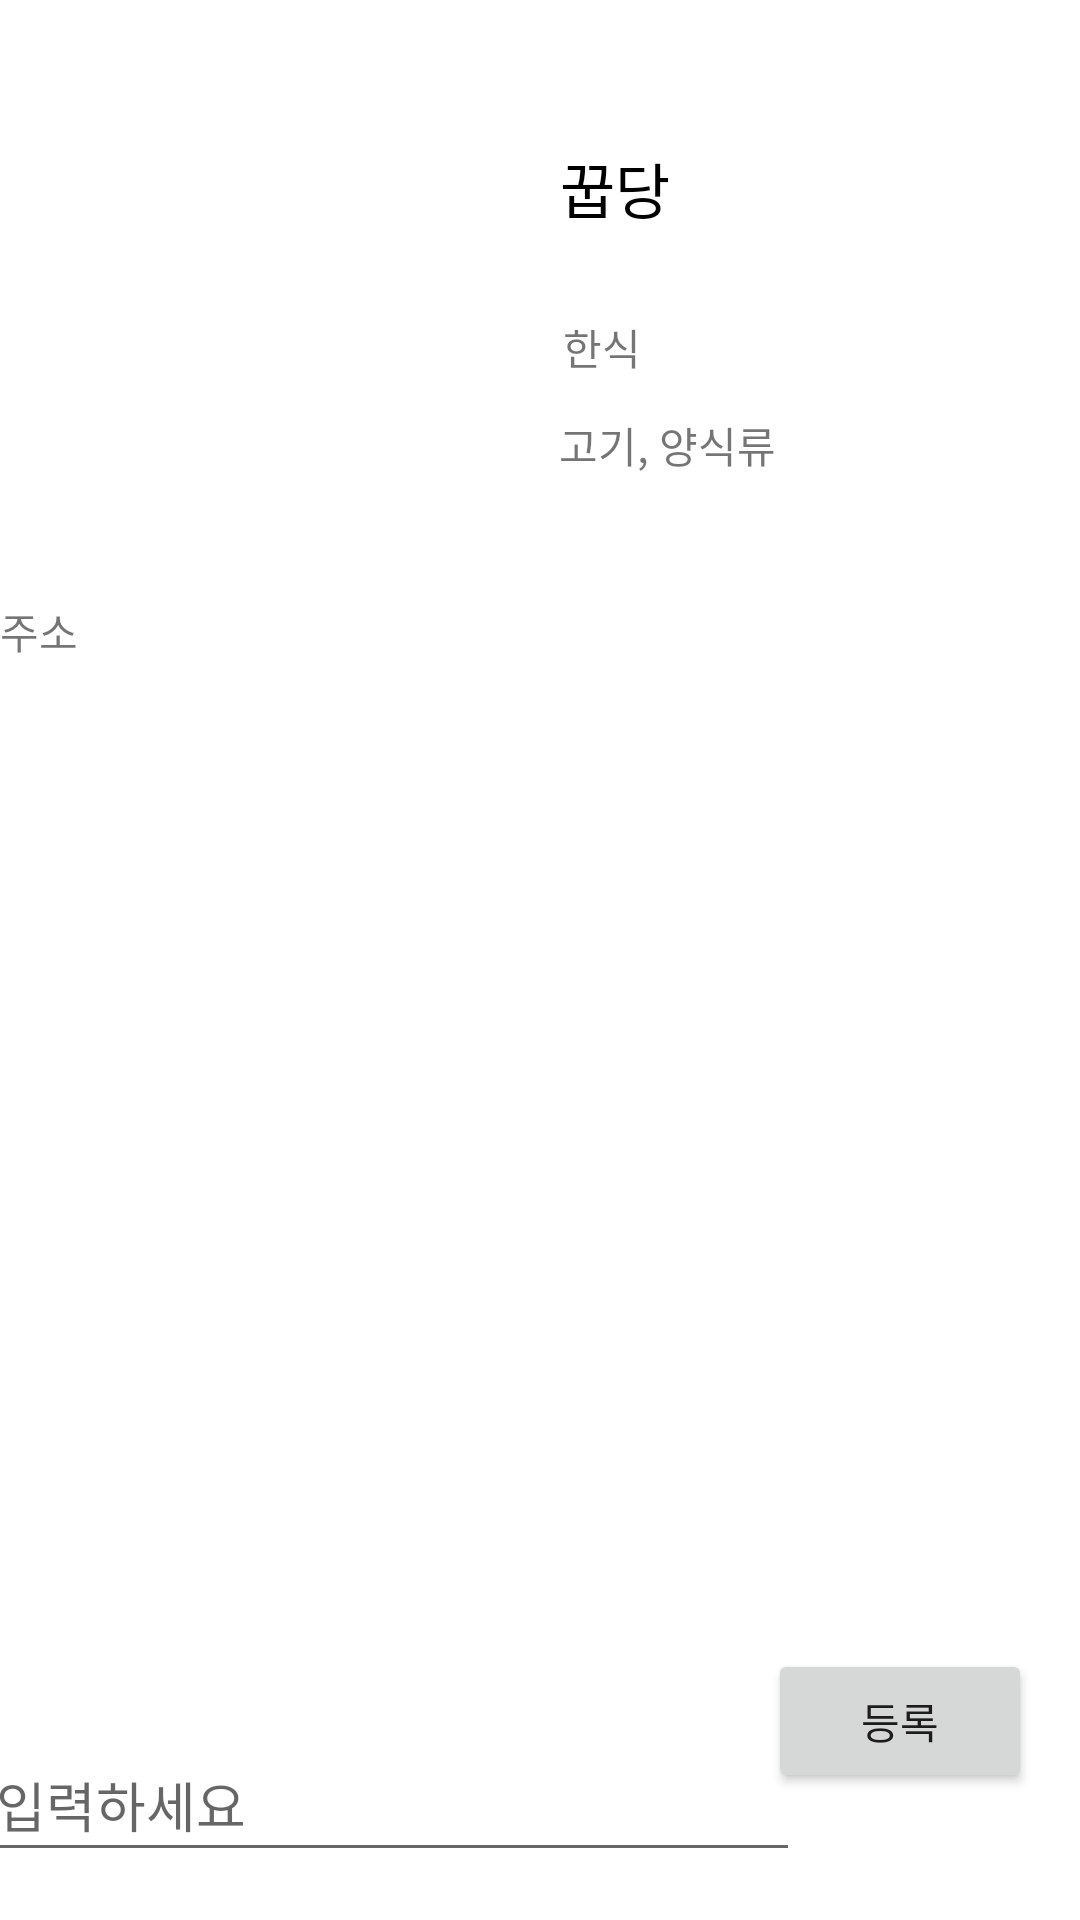

Write the Android layout XML for this screen, with the resource values it uses.
<!-- AndroidManifest.xml: application theme Theme.Eatopia -->
<!-- res/layout/activity_detail.xml -->
<?xml version="1.0" encoding="utf-8"?>
<androidx.constraintlayout.widget.ConstraintLayout
        xmlns:android="http://schemas.android.com/apk/res/android"
        xmlns:tools="http://schemas.android.com/tools"
        xmlns:app="http://schemas.android.com/apk/res-auto"
        android:layout_width="match_parent"
        android:layout_height="match_parent"
        tools:context=".DetailActivity">
    <ImageView
            android:layout_width="158dp"
            android:layout_height="160dp"
            app:srcCompat="@mipmap/ic_launcher"
            android:id="@+id/image_category"
            app:layout_constraintTop_toTopOf="parent" app:layout_constraintStart_toStartOf="parent"
            android:layout_marginTop="32dp" android:layout_marginStart="16dp"/>
    <TextView
            android:text="한식"
            android:layout_width="wrap_content"
            android:layout_height="wrap_content"
            android:id="@+id/category"
            app:layout_constraintStart_toEndOf="@+id/image_category"
            app:layout_constraintEnd_toEndOf="parent" app:layout_constraintTop_toBottomOf="@+id/storeName"
            android:layout_marginTop="28dp" app:layout_constraintHorizontal_bias="0.085"/>
    <TextView
            android:text="고기, 양식류"
            android:layout_width="wrap_content"
            android:layout_height="wrap_content"
            android:id="@+id/categoryDetail"
            app:layout_constraintStart_toEndOf="@+id/image_category"
            app:layout_constraintEnd_toEndOf="parent" app:layout_constraintTop_toBottomOf="@+id/category"
            android:layout_marginTop="12dp" app:layout_constraintHorizontal_bias="0.109"/>
    <TextView
            android:text="꿉당"
            android:textSize="20sp"
            android:textColor="@color/black"
            android:layout_width="wrap_content"
            android:layout_height="wrap_content"
            android:id="@+id/storeName"
            app:layout_constraintStart_toEndOf="@+id/image_category"
            app:layout_constraintEnd_toEndOf="parent" app:layout_constraintTop_toTopOf="parent"
            android:layout_marginTop="48dp" app:layout_constraintHorizontal_bias="0.085"/>
    <TextView
            android:text="주소"
            android:layout_width="match_parent"
            android:layout_height="wrap_content"
            android:id="@+id/address"
            app:layout_constraintTop_toBottomOf="@+id/image_category"
            app:layout_constraintStart_toStartOf="parent"
            app:layout_constraintEnd_toEndOf="parent"
            android:layout_marginTop="8dp"
            app:layout_constraintHorizontal_bias="0.0"/>
    <EditText
            android:layout_width="272dp"
            android:layout_height="48dp"
            android:inputType="textPersonName"
            android:hint="입력하세요"
            android:ems="10"
            android:id="@+id/editText"
            app:layout_constraintStart_toStartOf="parent"
            app:layout_constraintEnd_toStartOf="@+id/btnSubmit"
            app:layout_constraintHorizontal_bias="0.355"
            app:layout_constraintBottom_toTopOf="@+id/postRecycler"
            android:layout_marginBottom="16dp"/>
    <Button
            android:text="등록"
            android:layout_width="wrap_content"
            android:layout_height="wrap_content"
            android:id="@+id/btnSubmit"
            app:layout_constraintBottom_toTopOf="@+id/postRecycler"
            app:layout_constraintEnd_toEndOf="parent"
            app:layout_constraintTop_toBottomOf="@+id/address"
            app:layout_constraintVertical_bias="0.886"
            android:layout_marginEnd="16dp"/>
    <androidx.recyclerview.widget.RecyclerView
            android:layout_width="match_parent"
            android:layout_height="wrap_content"
            android:id="@+id/postRecycler"
            app:layout_constraintEnd_toEndOf="parent"
            app:layout_constraintStart_toStartOf="parent"
            app:layout_constraintBottom_toBottomOf="parent"/>

</androidx.constraintlayout.widget.ConstraintLayout>
<!-- resources referenced by this layout -->
<resources>
  <color name="black">#FF000000</color>
  <style name="Theme.Eatopia" parent="Theme.MaterialComponents.DayNight.DarkActionBar">
          
          <item name="windowNoTitle">true</item>
          <item name="colorPrimary">@color/purple_500</item>
          <item name="colorPrimaryVariant">@color/purple_700</item>
          <item name="colorOnPrimary">@color/white</item>
          
          <item name="colorSecondary">@color/teal_200</item>
          <item name="colorSecondaryVariant">@color/teal_700</item>
          <item name="colorOnSecondary">@color/black</item>
          
          <item name="android:statusBarColor" tools:targetApi="l">?attr/colorPrimaryVariant</item>
          
      </style>
  <color name="purple_500">#EAAD8C</color>
  <color name="purple_700">#FF3700B3</color>
  <color name="white">#FFFFFFFF</color>
  <color name="teal_200">#FF03DAC5</color>
  <color name="teal_700">#FF018786</color>
</resources>
